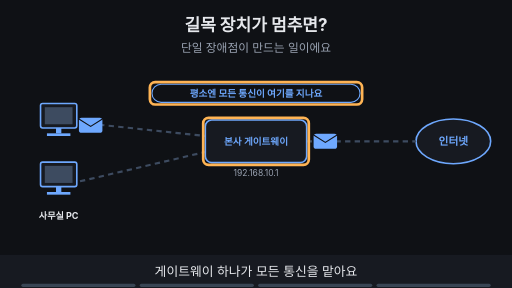
t = 0.00 s
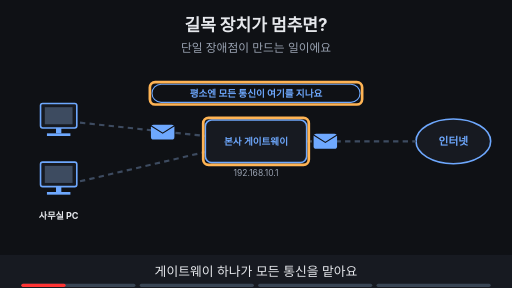
t = 1.55 s
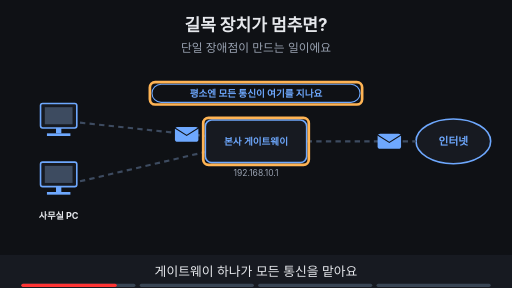
t = 3.34 s
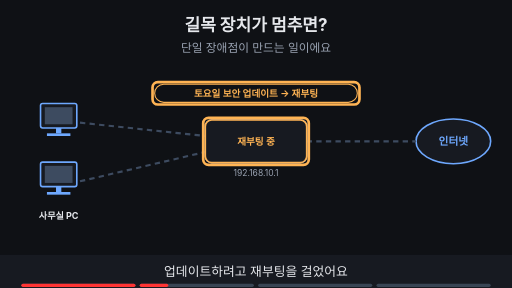
t = 5.00 s
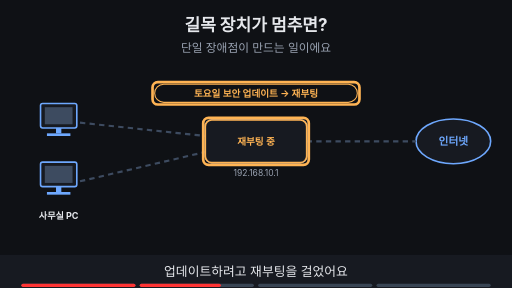
t = 6.84 s
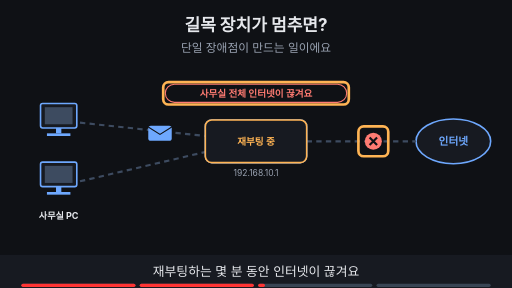
t = 8.24 s

The animated SVG that drew these frames (rendered in a browser with its animation timeline set to each time). Animation: 30 SMIL elements (animate=27,animateTransform=3); frames cover the first 8.24 s, repeats indefinitely.

<svg xmlns="http://www.w3.org/2000/svg" viewBox="0 0 960 540" width="960" height="540" font-family="-apple-system,'Apple SD Gothic Neo','Segoe UI',sans-serif">
<title>길목 장치가 멈추면?</title>
<rect width="960" height="540" fill="#0f1115"/>
<text x="480" y="58" text-anchor="middle" font-size="32" font-weight="700" fill="#e6e8ec">길목 장치가 멈추면?</text>
<text x="480" y="98" text-anchor="middle" font-size="22" fill="#9aa3b2">단일 장애점이 만드는 일이에요</text>
<rect x="76" y="194" width="68" height="46" rx="4" fill="#171a21" stroke="#6ea8fe" stroke-width="3"/><rect x="84" y="201" width="52" height="32" fill="#3d4b60"/><rect x="105" y="240" width="10" height="10" fill="#6ea8fe"/><rect x="88" y="250" width="44" height="5" fill="#6ea8fe"/><rect x="76" y="304" width="68" height="46" rx="4" fill="#171a21" stroke="#6ea8fe" stroke-width="3"/><rect x="84" y="311" width="52" height="32" fill="#3d4b60"/><rect x="105" y="350" width="10" height="10" fill="#6ea8fe"/><rect x="88" y="360" width="44" height="5" fill="#6ea8fe"/><text x="110" y="410" text-anchor="middle" font-size="17" font-weight="700" fill="#e6e8ec">사무실 PC</text><ellipse cx="850" cy="265" rx="70" ry="42" fill="#171a21" stroke="#6ea8fe" stroke-width="3"/><text x="850" y="272" text-anchor="middle" font-size="20" font-weight="700" fill="#6ea8fe">인터넷</text><line x1="150" y1="230" x2="385" y2="255" stroke="#3d4b60" stroke-width="4" stroke-dasharray="10 8"/><line x1="150" y1="340" x2="385" y2="285" stroke="#3d4b60" stroke-width="4" stroke-dasharray="10 8"/><line x1="575" y1="265" x2="780" y2="265" stroke="#3d4b60" stroke-width="4" stroke-dasharray="10 8"/><g opacity="1"><animate attributeName="opacity" values="1;1;0;0" keyTimes="0;0.235;0.250;1" dur="16s" repeatCount="indefinite"/><g><animateTransform attributeName="transform" type="translate" values="170,235;170,235;350,252;350,252" keyTimes="0.000;0.013;0.125;1.000" dur="16s" repeatCount="indefinite"/><rect x="-22" y="-14" width="44" height="28" rx="5" fill="#6ea8fe"/><path d="M-22 -12 l22 14 l22 -14" fill="none" stroke="#0f1115" stroke-width="2"/></g></g><g opacity="1"><animate attributeName="opacity" values="1;1;0;0" keyTimes="0;0.235;0.250;1" dur="16s" repeatCount="indefinite"/><g><animateTransform attributeName="transform" type="translate" values="610,265;610,265;770,265;770,265" keyTimes="0.000;0.125;0.237;1.000" dur="16s" repeatCount="indefinite"/><rect x="-22" y="-14" width="44" height="28" rx="5" fill="#6ea8fe"/><path d="M-22 -12 l22 14 l22 -14" fill="none" stroke="#0f1115" stroke-width="2"/></g></g><g opacity="0"><animate attributeName="opacity" values="0;0;1;1" keyTimes="0;0.500;0.515;1" dur="16s" repeatCount="indefinite"/><circle cx="700" cy="265" r="16" fill="#ff7b72"/><path d="M693 258 l14 14 M707 258 l-14 14" stroke="#0f1115" stroke-width="4"/><rect x="278" y="236" width="44" height="28" rx="5" fill="#6ea8fe"/><path d="M278 238 l22 14 l22 -14" fill="none" stroke="#0f1115" stroke-width="2"/></g><g opacity="0"><animate attributeName="opacity" values="0;0;1;1" keyTimes="0;0.750;0.765;1" dur="16s" repeatCount="indefinite"/><line x1="150" y1="350" x2="380" y2="395" stroke="#7ee7c7" stroke-width="3" stroke-dasharray="6 6"/><line x1="580" y1="395" x2="790" y2="295" stroke="#7ee7c7" stroke-width="3" stroke-dasharray="6 6"/></g><g opacity="0"><animate attributeName="opacity" values="0;0;1;1" keyTimes="0;0.750;0.765;1" dur="16s" repeatCount="indefinite"/><g><animateTransform attributeName="transform" type="translate" values="180,355;180,355;480,405;700,340;775,300;775,300" keyTimes="0.000;0.775;0.843;0.912;0.980;1.000" dur="16s" repeatCount="indefinite"/><rect x="-22" y="-14" width="44" height="28" rx="5" fill="#7ee7c7"/><path d="M-22 -12 l22 14 l22 -14" fill="none" stroke="#0f1115" stroke-width="2"/></g></g><rect x="385.0" y="225.0" width="190" height="80" rx="12" fill="#171a21" stroke="#6ea8fe" stroke-width="3"/><text x="480" y="271" text-anchor="middle" font-size="18" font-weight="700" fill="#6ea8fe">본사 게이트웨이</text><text x="480" y="330" text-anchor="middle" font-size="16" fill="#9aa3b2">192.168.10.1</text><g opacity="0"><animate attributeName="opacity" values="0;0;1;1" keyTimes="0;0.250;0.265;1" dur="16s" repeatCount="indefinite"/><rect x="385.0" y="225.0" width="190" height="80" rx="12" fill="#171a21" stroke="#ffb454" stroke-width="3"/><text x="480" y="271" text-anchor="middle" font-size="18" font-weight="700" fill="#ffb454">재부팅 중</text></g><g opacity="0"><animate attributeName="opacity" values="0;0;1;1" keyTimes="0;0.750;0.765;1" dur="16s" repeatCount="indefinite"/><rect x="375.0" y="377.0" width="210" height="56" rx="12" fill="#171a21" stroke="#7ee7c7" stroke-width="3"/><text x="480" y="411" text-anchor="middle" font-size="18" font-weight="700" fill="#7ee7c7">두 번째 장치</text></g><g opacity="1"><animate attributeName="opacity" values="1;1;0;0" keyTimes="0;0.235;0.250;1" dur="16s" repeatCount="indefinite"/><rect x="381" y="221" width="198" height="88" rx="10" fill="none" stroke="#ffb454" stroke-width="5"/></g><g opacity="1"><animate attributeName="opacity" values="1;1;0;0" keyTimes="0;0.235;0.250;1" dur="16s" repeatCount="indefinite"/><rect x="285" y="158" width="390" height="34" rx="17" fill="#0f1115" stroke="#6ea8fe" stroke-width="2"/><text x="480" y="181.48" text-anchor="middle" font-size="18" font-weight="700" fill="#6ea8fe">평소엔 모든 통신이 여기를 지나요</text></g><g opacity="1"><animate attributeName="opacity" values="1;1;0;0" keyTimes="0;0.235;0.250;1" dur="16s" repeatCount="indefinite"/><rect x="281.0" y="154.0" width="398" height="42" rx="10" fill="none" stroke="#ffb454" stroke-width="5"/></g><g opacity="0"><animate attributeName="opacity" values="0;0;1;1;0;0" keyTimes="0;0.250;0.265;0.485;0.500;1" dur="16s" repeatCount="indefinite"/><rect x="381" y="221" width="198" height="88" rx="10" fill="none" stroke="#ffb454" stroke-width="5"/></g><g opacity="0"><animate attributeName="opacity" values="0;0;1;1;0;0" keyTimes="0;0.250;0.265;0.485;0.500;1" dur="16s" repeatCount="indefinite"/><rect x="290" y="158" width="380" height="34" rx="17" fill="#0f1115" stroke="#ffb454" stroke-width="2"/><text x="480" y="181.48" text-anchor="middle" font-size="18" font-weight="700" fill="#ffb454">토요일 보안 업데이트 → 재부팅</text></g><g opacity="0"><animate attributeName="opacity" values="0;0;1;1;0;0" keyTimes="0;0.250;0.265;0.485;0.500;1" dur="16s" repeatCount="indefinite"/><rect x="286.0" y="154.0" width="388" height="42" rx="10" fill="none" stroke="#ffb454" stroke-width="5"/></g><g opacity="0"><animate attributeName="opacity" values="0;0;1;1;0;0" keyTimes="0;0.500;0.515;0.735;0.750;1" dur="16s" repeatCount="indefinite"/><rect x="672" y="237" width="56" height="56" rx="10" fill="none" stroke="#ffb454" stroke-width="5"/></g><g opacity="0"><animate attributeName="opacity" values="0;0;1;1;0;0" keyTimes="0;0.500;0.515;0.735;0.750;1" dur="16s" repeatCount="indefinite"/><rect x="310" y="158" width="340" height="34" rx="17" fill="#0f1115" stroke="#ff7b72" stroke-width="2"/><text x="480" y="181.48" text-anchor="middle" font-size="18" font-weight="700" fill="#ff7b72">사무실 전체 인터넷이 끊겨요</text></g><g opacity="0"><animate attributeName="opacity" values="0;0;1;1;0;0" keyTimes="0;0.500;0.515;0.735;0.750;1" dur="16s" repeatCount="indefinite"/><rect x="306.0" y="154.0" width="348" height="42" rx="10" fill="none" stroke="#ffb454" stroke-width="5"/></g><g opacity="0"><animate attributeName="opacity" values="0;0;1;1" keyTimes="0;0.750;0.765;1" dur="16s" repeatCount="indefinite"/><rect x="371" y="373" width="218" height="64" rx="10" fill="none" stroke="#ffb454" stroke-width="5"/></g><g opacity="0"><animate attributeName="opacity" values="0;0;1;1" keyTimes="0;0.750;0.765;1" dur="16s" repeatCount="indefinite"/><rect x="255" y="158" width="450" height="34" rx="17" fill="#0f1115" stroke="#7ee7c7" stroke-width="2"/><text x="480" y="181.48" text-anchor="middle" font-size="18" font-weight="700" fill="#7ee7c7">한 대가 멈추면 다른 한 대가 이어받아요</text></g><g opacity="0"><animate attributeName="opacity" values="0;0;1;1" keyTimes="0;0.750;0.765;1" dur="16s" repeatCount="indefinite"/><rect x="251.0" y="154.0" width="458" height="42" rx="10" fill="none" stroke="#ffb454" stroke-width="5"/></g>
<rect x="0" y="478" width="960" height="62" fill="#171a21"/>
<g opacity="1"><animate attributeName="opacity" values="1;1;0;0" keyTimes="0;0.235;0.250;1" dur="16s" repeatCount="indefinite"/><text x="480" y="518" text-anchor="middle" font-size="24" fill="#e6e8ec">게이트웨이 하나가 모든 통신을 맡아요</text></g>
<g opacity="0"><animate attributeName="opacity" values="0;0;1;1;0;0" keyTimes="0;0.250;0.265;0.485;0.500;1" dur="16s" repeatCount="indefinite"/><text x="480" y="518" text-anchor="middle" font-size="24" fill="#e6e8ec">업데이트하려고 재부팅을 걸었어요</text></g>
<g opacity="0"><animate attributeName="opacity" values="0;0;1;1;0;0" keyTimes="0;0.500;0.515;0.735;0.750;1" dur="16s" repeatCount="indefinite"/><text x="480" y="518" text-anchor="middle" font-size="24" fill="#e6e8ec">재부팅하는 몇 분 동안 인터넷이 끊겨요</text></g>
<g opacity="0"><animate attributeName="opacity" values="0;0;1;1" keyTimes="0;0.750;0.765;1" dur="16s" repeatCount="indefinite"/><text x="480" y="518" text-anchor="middle" font-size="24" fill="#e6e8ec">같은 역할의 장치를 한 대 더 두어요</text></g>

<g aria-label="재생 진행 막대" data-stage-count="4"><g class="progress-segment" data-stage="1"><rect x="40" y="532" width="214" height="6" rx="3" fill="#394554"/><rect x="40" y="532" width="0" height="6" rx="3" fill="#ff3434"><animate attributeName="width" values="0;214;214" keyTimes="0;0.250000;1" dur="16s" repeatCount="indefinite"/></rect></g><g class="progress-segment" data-stage="2"><rect x="262" y="532" width="214" height="6" rx="3" fill="#394554"/><rect x="262" y="532" width="0" height="6" rx="3" fill="#ff3434"><animate attributeName="width" values="0;0;214;214" keyTimes="0;0.250000;0.500000;1" dur="16s" repeatCount="indefinite"/></rect></g><g class="progress-segment" data-stage="3"><rect x="484" y="532" width="214" height="6" rx="3" fill="#394554"/><rect x="484" y="532" width="0" height="6" rx="3" fill="#ff3434"><animate attributeName="width" values="0;0;214;214" keyTimes="0;0.500000;0.750000;1" dur="16s" repeatCount="indefinite"/></rect></g><g class="progress-segment" data-stage="4"><rect x="706" y="532" width="214" height="6" rx="3" fill="#394554"/><rect x="706" y="532" width="0" height="6" rx="3" fill="#ff3434"><animate attributeName="width" values="0;0;214" keyTimes="0;0.750000;1" dur="16s" repeatCount="indefinite"/></rect></g></g></svg>
